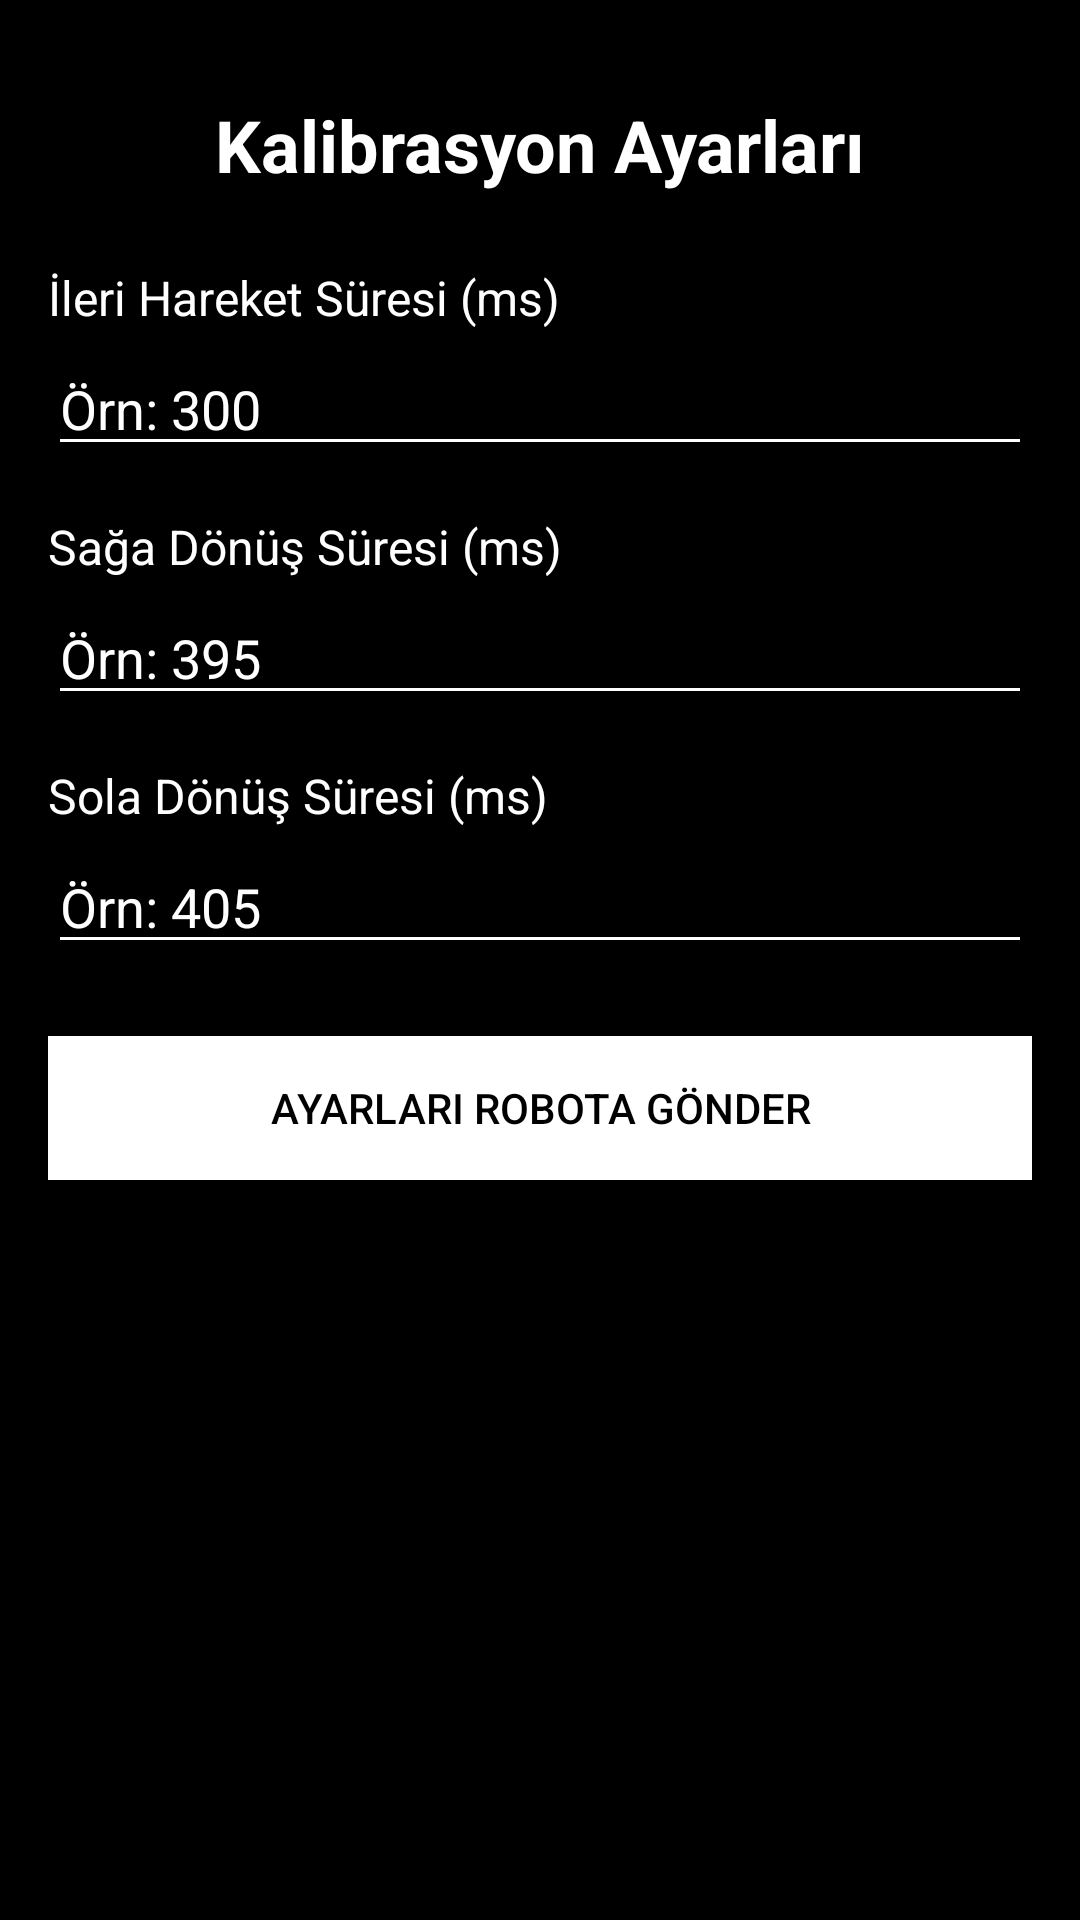

Write the Android layout XML for this screen, with the resource values it uses.
<!-- AndroidManifest.xml: application theme Theme.AppCompat.Light.NoActionBar -->
<!-- res/layout/activity_calibration.xml -->
<?xml version="1.0" encoding="utf-8"?>
<LinearLayout xmlns:android="http://schemas.android.com/apk/res/android"
    xmlns:tools="http://schemas.android.com/tools"
    android:layout_width="match_parent"
    android:layout_height="match_parent"
    android:orientation="vertical"
    android:padding="16dp"
    android:background="#000000"
    tools:context=".CalibrationActivity">

    <ImageButton
        android:id="@+id/btnBack"
        android:layout_width="wrap_content"
        android:layout_height="wrap_content"
        android:src="@drawable/ic_back_arrow"
        android:background="?attr/selectableItemBackgroundBorderless"
        android:contentDescription="Back"
        android:layout_gravity="start"
        android:layout_marginBottom="16dp"/>

    <TextView
        android:layout_width="match_parent"
        android:layout_height="wrap_content"
        android:text="Kalibrasyon Ayarları"
        android:textSize="24sp"
        android:textStyle="bold"
        android:textColor="#FFFFFF"
        android:gravity="center"
        android:layout_marginBottom="24dp"/>

    <TextView
        android:layout_width="match_parent"
        android:layout_height="wrap_content"
        android:text="İleri Hareket Süresi (ms)"
        android:textSize="16sp"
        android:textColor="#FFFFFF"
        android:layout_marginBottom="4dp"/>

    <EditText
        android:id="@+id/etForwardDelay"
        android:layout_width="match_parent"
        android:layout_height="wrap_content"
        android:inputType="number"
        android:hint="Örn: 300"
        android:textColor="#FFFFFF"
        android:textColorHint="#FFFFFF"
        android:backgroundTint="#FFFFFF"
        android:layout_marginBottom="16dp"/>

    <TextView
        android:layout_width="match_parent"
        android:layout_height="wrap_content"
        android:text="Sağa Dönüş Süresi (ms)"
        android:textSize="16sp"
        android:textColor="#FFFFFF"
        android:layout_marginBottom="4dp"/>

    <EditText
        android:id="@+id/etRightTurnDelay"
        android:layout_width="match_parent"
        android:layout_height="wrap_content"
        android:inputType="number"
        android:hint="Örn: 395"
        android:textColor="#FFFFFF"
        android:textColorHint="#FFFFFF"
        android:backgroundTint="#FFFFFF"
        android:layout_marginBottom="16dp"/>

    <TextView
        android:layout_width="match_parent"
        android:layout_height="wrap_content"
        android:text="Sola Dönüş Süresi (ms)"
        android:textSize="16sp"
        android:textColor="#FFFFFF"
        android:layout_marginBottom="4dp"/>

    <EditText
        android:id="@+id/etLeftTurnDelay"
        android:layout_width="match_parent"
        android:layout_height="wrap_content"
        android:inputType="number"
        android:hint="Örn: 405"
        android:textColor="#FFFFFF"
        android:textColorHint="#FFFFFF"
        android:backgroundTint="#FFFFFF"
        android:layout_marginBottom="24dp"/>

    <Button
        android:id="@+id/btnSendCalibration"
        android:layout_width="match_parent"
        android:layout_height="wrap_content"
        android:text="Ayarları Robota Gönder"
        android:textColor="#000000"
        android:background="#FFFFFF"/>

</LinearLayout>
<!-- resources referenced by this layout -->
<resources>

</resources>
